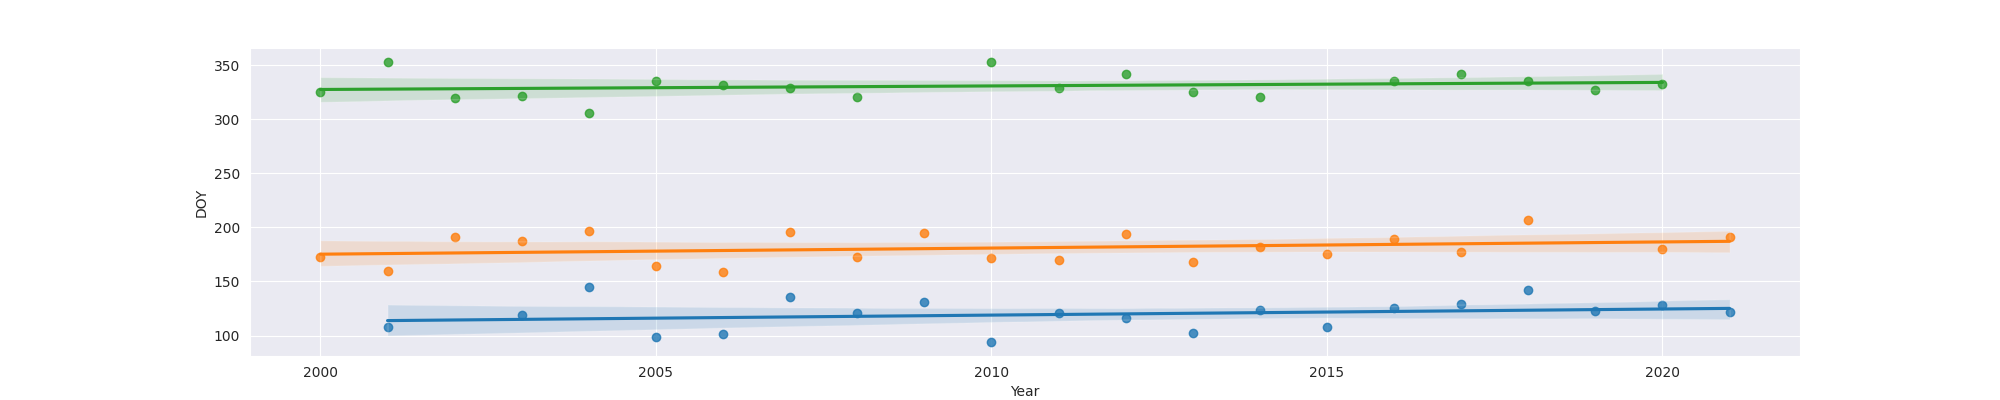

Values plotted in this chart, from the file beside it:
Year, MO, OW, FO
2000, , 173, 325
2001, 108.0, 160, 353
2002, , 191, 320
2003, 119.0, 187, 322
2004, 145.0, 197, 306
2005, 99.0, 164, 335
2006, 101.0, 159, 332
2007, 136.0, 196, 329
2008, 121.0, 173, 321
2009, 131.0, 195, 
2010, 94.0, 172, 353
2011, 121.0, 170, 329
2012, 116.0, 194, 342
2013, 102.0, 168, 325
2014, 124.0, 182, 321
2015, 108.0, 175, 
2016, 125.0, 189, 335
2017, 129.0, 177, 342
2018, 142.0, 207, 335
2019, 123.0, , 327
2020, 128.0, 180, 333
2021, 122.0, 191, 
